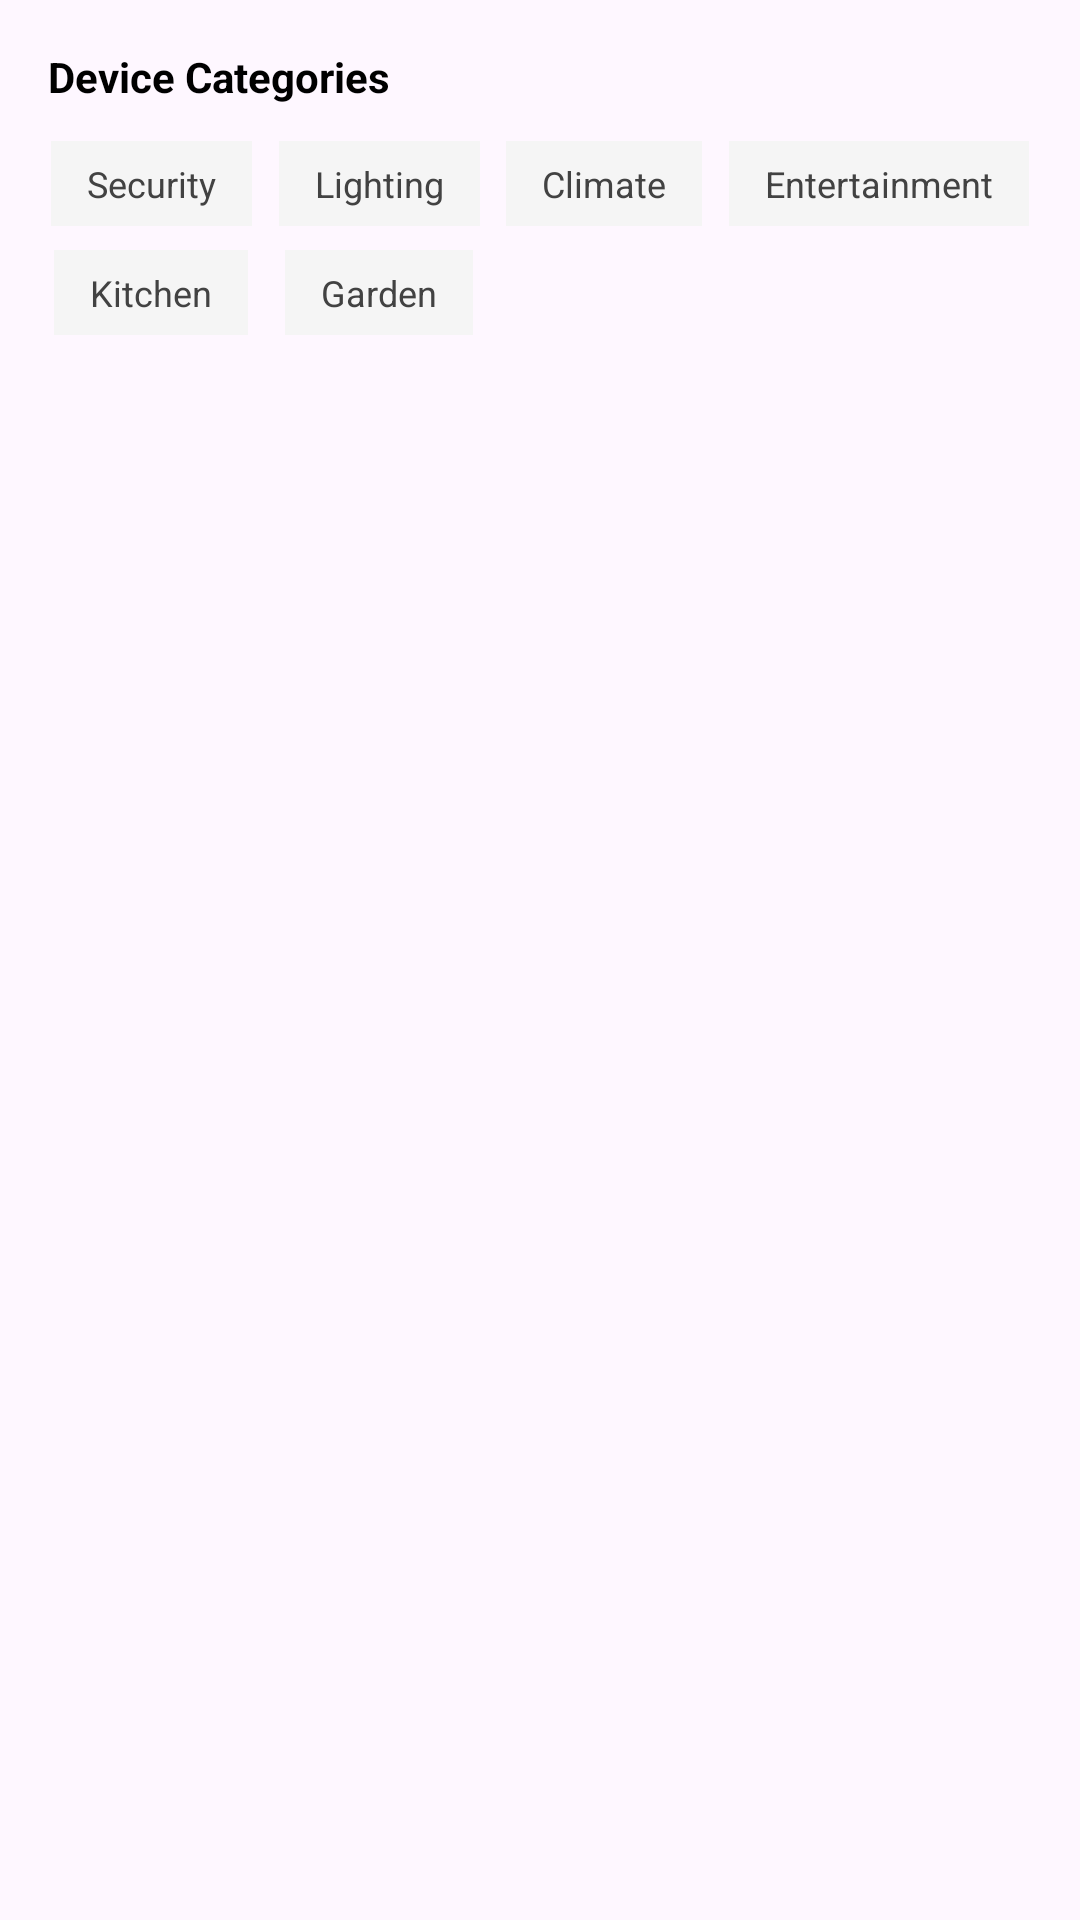

The Android layout XML behind this screen, and the referenced resources:
<!-- AndroidManifest.xml: application theme Theme.XMLArchitectApp -->
<!-- res/layout/layout_tag_cloud.xml -->
<?xml version="1.0" encoding="utf-8"?>
<androidx.constraintlayout.widget.ConstraintLayout xmlns:android="http://schemas.android.com/apk/res/android"
    xmlns:app="http://schemas.android.com/apk/res-auto"
    android:layout_width="match_parent"
    android:layout_height="wrap_content"
    android:padding="16dp"
    android:layout_margin="8dp"
    android:background="@drawable/bg_card">

    <TextView
        android:id="@+id/tv_tag_title"
        android:layout_width="wrap_content"
        android:layout_height="wrap_content"
        android:text="Device Categories"
        android:textStyle="bold"
        android:textColor="@color/black"
        app:layout_constraintTop_toTopOf="parent"
        app:layout_constraintStart_toStartOf="parent" />

    
    <androidx.constraintlayout.helper.widget.Flow
        android:id="@+id/flow_tags"
        android:layout_width="0dp"
        android:layout_height="wrap_content"
        android:layout_marginTop="12dp"
        app:layout_constraintTop_toBottomOf="@id/tv_tag_title"
        app:layout_constraintStart_toStartOf="parent"
        app:layout_constraintEnd_toEndOf="parent"
        app:flow_wrapMode="aligned"
        app:flow_horizontalGap="8dp"
        app:flow_verticalGap="8dp"
        app:constraint_referenced_ids="tag_security,tag_lighting,tag_climate,tag_entertainment,tag_kitchen,tag_garden" />

    <TextView
        android:id="@+id/tag_security"
        style="@style/TagStyle"
        android:text="Security" />

    <TextView
        android:id="@+id/tag_lighting"
        style="@style/TagStyle"
        android:text="Lighting" />

    <TextView
        android:id="@+id/tag_climate"
        style="@style/TagStyle"
        android:text="Climate" />

    <TextView
        android:id="@+id/tag_entertainment"
        style="@style/TagStyle"
        android:text="Entertainment" />

    <TextView
        android:id="@+id/tag_kitchen"
        style="@style/TagStyle"
        android:text="Kitchen" />

    <TextView
        android:id="@+id/tag_garden"
        style="@style/TagStyle"
        android:text="Garden" />

</androidx.constraintlayout.widget.ConstraintLayout>
<!-- resources referenced by this layout -->
<resources>
  <color name="black">#000000</color>
  <style name="TagStyle">
          <item name="android:layout_width">wrap_content</item>
          <item name="android:layout_height">wrap_content</item>
          <item name="android:background">@color/gray_light</item>
          <item name="android:textColor">@color/gray_dark</item>
          <item name="android:paddingHorizontal">12dp</item>
          <item name="android:paddingVertical">6dp</item>
          <item name="android:textSize">12sp</item>
      </style>
  <style name="Theme.XMLArchitectApp" parent="Base.Theme.XMLArchitectApp" />
  <color name="gray_light">#F5F5F5</color>
  <color name="gray_dark">#424242</color>
  <style name="Base.Theme.XMLArchitectApp" parent="Theme.Material3.DayNight.NoActionBar">
          <item name="colorPrimary">@color/primary</item>
          <item name="colorPrimaryDark">@color/primary_dark</item>
          <item name="colorAccent">@color/accent</item>
      </style>
  <color name="primary">#2196F3</color>
  <color name="primary_dark">#1976D2</color>
  <color name="accent">#FF4081</color>
</resources>
